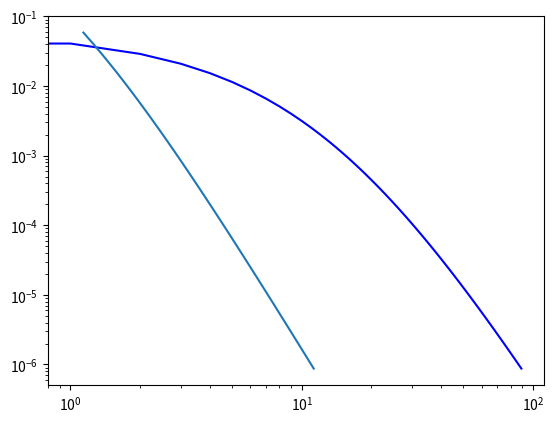

Here is the Python script that generated this plot:
import matplotlib.pyplot as plt
import numpy as np
from pylab import *

#All values choosen from cluster RXC J0003.8+0203
alpha =1.41
beta = 5.4905 
gamma =0.567
index = (beta - gamma) / alpha
#all four used/calculated from arnaud paper(2010)

h_70 = (72./70.)
#used that from arnaud code

P_0 = 3.93 #8.403*(h_70)**(-3./2.): from arnaud paper(2010)

c500 = 1.33 
#used that from arnaud code

h_0 = 0.675
#used h_0 as mean value bwt 0.5 and 0.85

rho_crit = (1.878e-29)*((h_0)**2)
#used rho_crit as 1.878e-29 g/cm^3, could have used 1.0553e-5 GeV/cm^3
#also in later models, rho-crit is function of the hubble constant which is
#a function o red shift

R500 = (0.879)#*(3.08568025e22)
#value 1.010 was choosen randomly from arnaud (2010) cluster RXC J1516+0005

M500 =(((4.)*(np.pi))/(3.))*(((R500)**3)*(500)*(rho_crit))
#used equation from arnaud paper(2010)

q=10e3
x = np.arange(1,10,0.1) / (R500)
y = np.zeros(90)
for i in range(len(x)):
    y[i]=((P_0)/(((c500*x[i])**gamma)*(1 + (c500*x[i])**alpha)**index))/ (1.466)#e-3)

fig = plt.figure()
ax = fig.add_subplot(1,1,1)
line = ax.plot(y, color='blue')
ax.set_xscale('log')
ax.set_yscale('log')
plt.plot(x,y)

plt.show()

